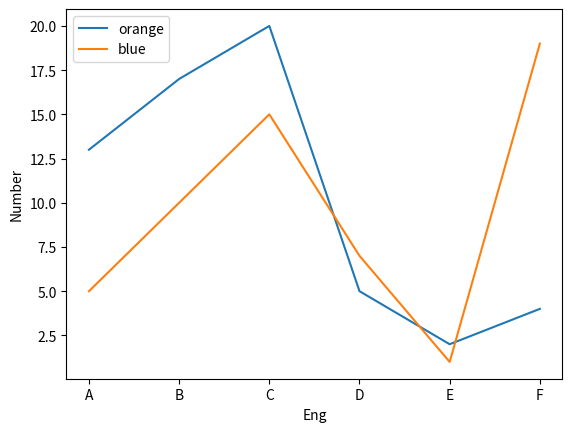

Generate this figure with matplotlib:
import matplotlib.pyplot as plt

x=['A','B','C','D','E','F']
y=[13,17,20,5,2,4]
y2 = [5,10,15,7,1,19]
plt.xlabel("Eng")
plt.ylabel("Number")
plt.plot(x,y,label='orange')
plt.plot(x,y2,label='blue')
plt.legend(loc="upper left")

plt.show()